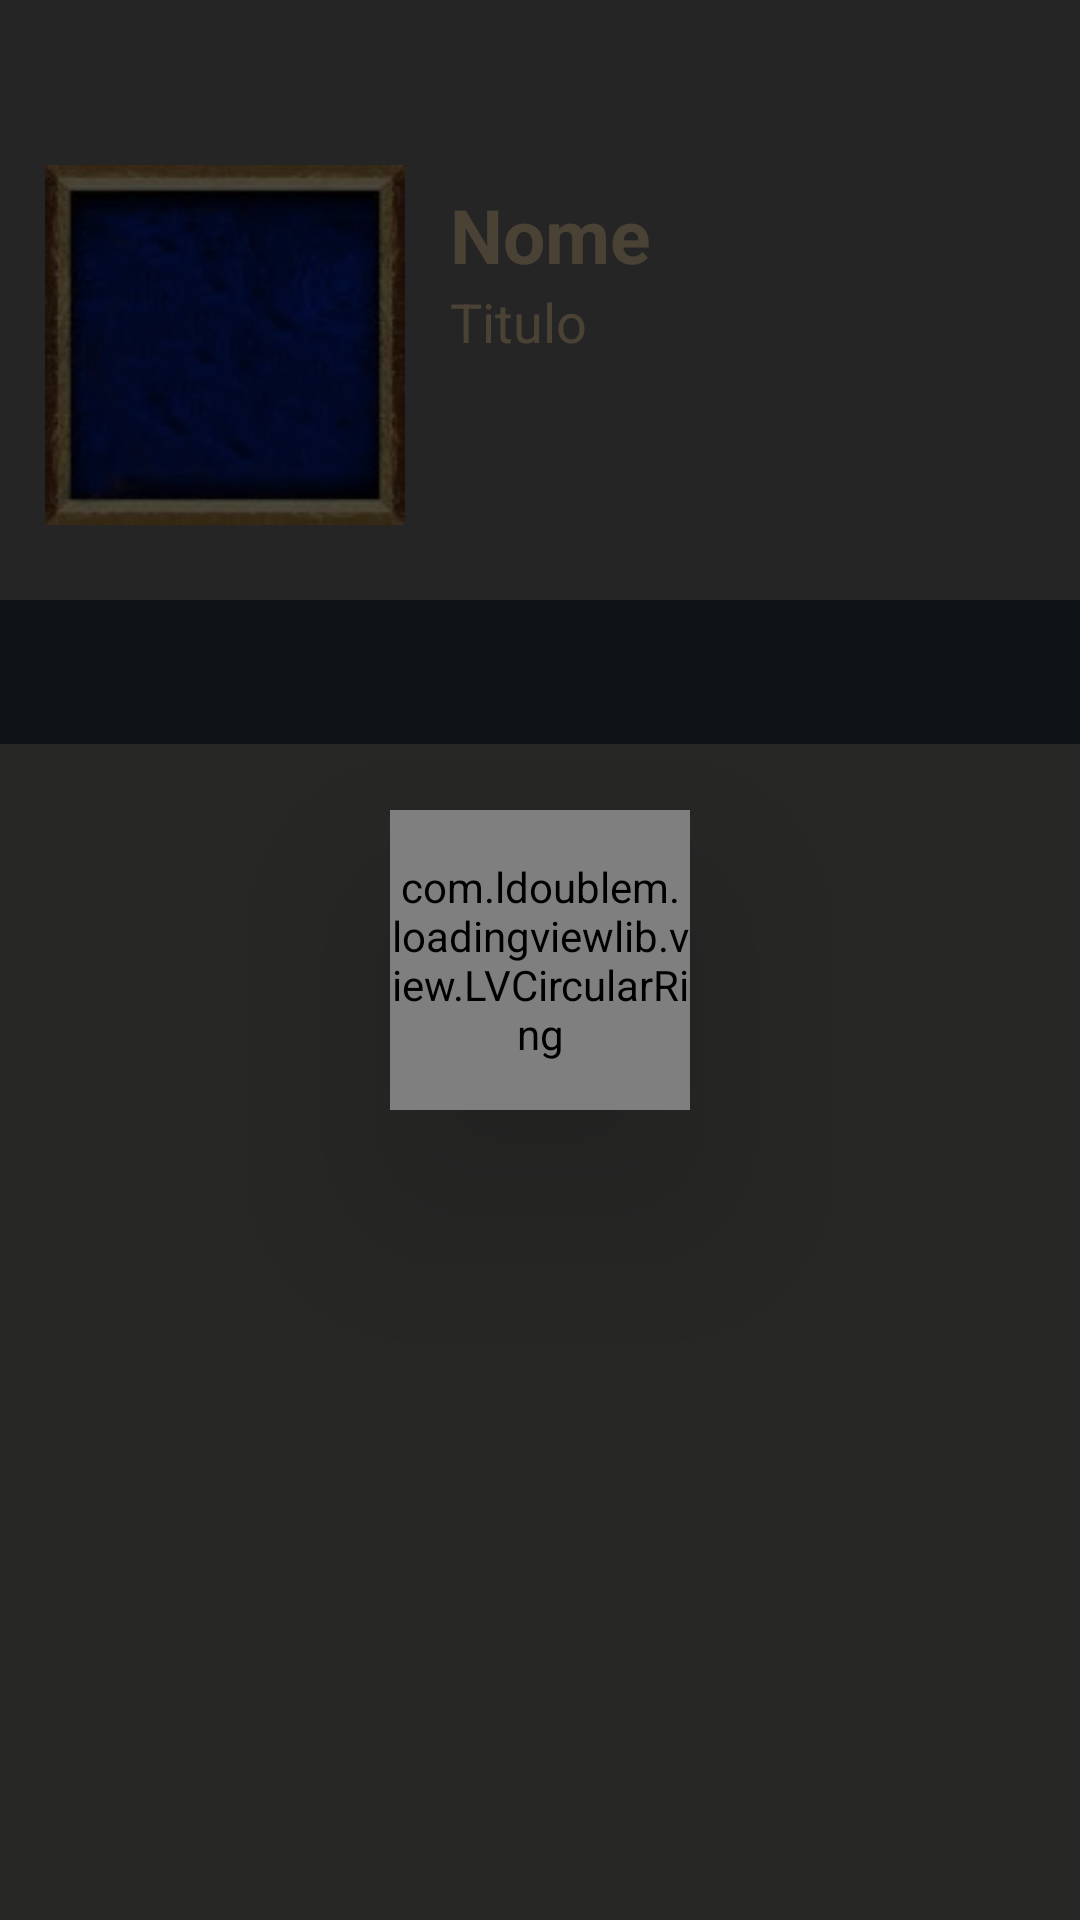

The Android layout XML behind this screen, and the referenced resources:
<!-- AndroidManifest.xml: application theme AppTheme -->
<!-- res/layout/activity_champion_detail.xml -->
<?xml version="1.0" encoding="utf-8"?>
<RelativeLayout xmlns:android="http://schemas.android.com/apk/res/android"
    xmlns:app="http://schemas.android.com/apk/res-auto"
    xmlns:tools="http://schemas.android.com/tools"
    android:id="@+id/activity_champion_detail"
    android:layout_width="match_parent"
    android:layout_height="match_parent"
    tools:context="com.example.wellington.lolguide.view.ui.details.ChampionDetail">

    <LinearLayout
        android:layout_width="match_parent"
        android:layout_height="match_parent"
        android:orientation="vertical">

        <FrameLayout
            android:layout_width="match_parent"
            android:layout_height="200dp">

            <ImageView
                android:id="@+id/ivBgDetails"
                android:layout_width="match_parent"
                android:layout_height="match_parent"
                android:scaleType="centerCrop"
                android:src="@drawable/bg_detail" />

            <LinearLayout
                android:id="@+id/llPrincipal"
                android:layout_width="match_parent"
                android:background="#80000000"
                android:layout_height="match_parent"
                android:orientation="horizontal">

                <RelativeLayout
                    android:layout_width="wrap_content"
                    android:layout_height="wrap_content"
                    android:layout_gravity="center_vertical"
                    android:layout_marginTop="15dp"
                    android:layout_marginLeft="15dp">

                    <ImageView
                        android:id="@+id/ivBorderProtraitDetail"
                        android:layout_width="120dp"
                        android:layout_height="120dp"
                        android:src="@drawable/retrato"
                        android:transitionName="transitionBorder" />

                    <ImageView
                        android:id="@+id/ivPortrait"
                        android:layout_width="100dp"
                        android:layout_height="100dp"
                        android:layout_centerInParent="true"
                        android:transitionName="transitionPortrait"
                        tools:src="@mipmap/ic_nonfilter" />

                </RelativeLayout>


                <LinearLayout
                    android:layout_width="wrap_content"
                    android:layout_height="wrap_content"
                    android:layout_gravity="center_vertical"
                    android:orientation="vertical"
                    android:paddingLeft="15dp">

                    <TextView
                        android:id="@+id/tvNameChampion"
                        android:layout_width="wrap_content"
                        android:layout_height="wrap_content"
                        android:text="Nome"
                        android:shadowDx="1"
                        android:shadowDy="1"
                        android:shadowRadius="2"
                        android:textColor="@color/whiteFont"
                        android:textSize="25dp"
                        android:textStyle="bold" />


                    <TextView
                        android:id="@+id/tvTitleChampion"
                        android:layout_width="wrap_content"
                        android:layout_height="wrap_content"
                        android:text="Titulo"
                        android:textColor="@color/whiteFont"

                        android:textSize="18dp" />

                    <LinearLayout
                        android:layout_width="wrap_content"
                        android:layout_height="wrap_content">

                        <TextView
                            android:id="@+id/tvTag"
                            android:layout_width="wrap_content"
                            android:layout_height="wrap_content"
                            android:textColor="@color/whiteFont"
                            tools:text="Tag" />


                    </LinearLayout>


                </LinearLayout>


            </LinearLayout>

        </FrameLayout>

        <android.support.design.widget.TabLayout
            android:id="@+id/sliding_tabs_main"
            style="@style/TabLayout"
            android:layout_width="match_parent"
            android:layout_height="wrap_content"
            android:background="@color/colorPrimaryDark"
            app:tabGravity="center"
            app:tabMinWidth="40dp"
            app:tabMode="scrollable" />

        <android.support.v4.view.ViewPager
            android:id="@+id/viewpager_main"
            android:layout_width="match_parent"
            android:layout_height="match_parent"
            android:background="@color/dimGrey" />

    </LinearLayout>

    <android.support.v7.widget.Toolbar
        android:id="@+id/toolbarBack"
        android:layout_width="match_parent"
        android:layout_height="?attr/actionBarSize"/>

    <include layout="@layout/loading" />

</RelativeLayout>
<!-- res/layout/loading.xml (included above) -->
<?xml version="1.0" encoding="utf-8"?>
<RelativeLayout xmlns:android="http://schemas.android.com/apk/res/android"
    android:orientation="vertical"
    android:id="@+id/llLoading"
    android:background="#B3000000"
    android:layout_width="match_parent"
    android:layout_height="match_parent">


    <com.ldoublem.loadingviewlib.view.LVCircularRing
        android:id="@+id/lv_circularring"
        android:layout_width="100dp"
        android:layout_height="100dp"
        android:elevation="40dp"
        android:layout_centerInParent="true"
        android:indeterminate="true" />

</RelativeLayout>
<!-- resources referenced by this layout -->
<resources>
  <color name="colorPrimaryDark">#304446</color>
  <color name="dimGrey">#848581</color>
  <color name="whiteFont">#F5DEB3</color>
  <!-- drawable retrato: jpg bitmap (drawable, 33516 bytes) -->
  <!-- mipmap ic_nonfilter: png bitmap (drawable, 633 bytes) -->
  <style name="TabLayout" parent="Widget.Design.TabLayout">
          <item name="tabTextAppearance">@style/TabText</item>
          <item name="android:textSize">20sp</item>
          <item name="tabSelectedTextColor">@color/colorAccent</item>
      </style>
  <style name="AppTheme" parent="Theme.AppCompat.Light.NoActionBar">
          
          <item name="android:windowContentTransitions">true</item>
          <item name="colorPrimary">@color/colorPrimary</item>
          <item name="colorPrimaryDark">@color/colorPrimaryDark</item>
          <item name="colorAccent">@color/colorAccent</item>
      </style>
  <style name="TabText" parent="TextAppearance.AppCompat.Button">
          <item name="android:textSize">14sp</item>
          <item name="android:textColor">@color/colorAccent</item>
      </style>
  <color name="colorAccent">#E4C555</color>
  <color name="colorPrimary">#3F51B5</color>
</resources>
